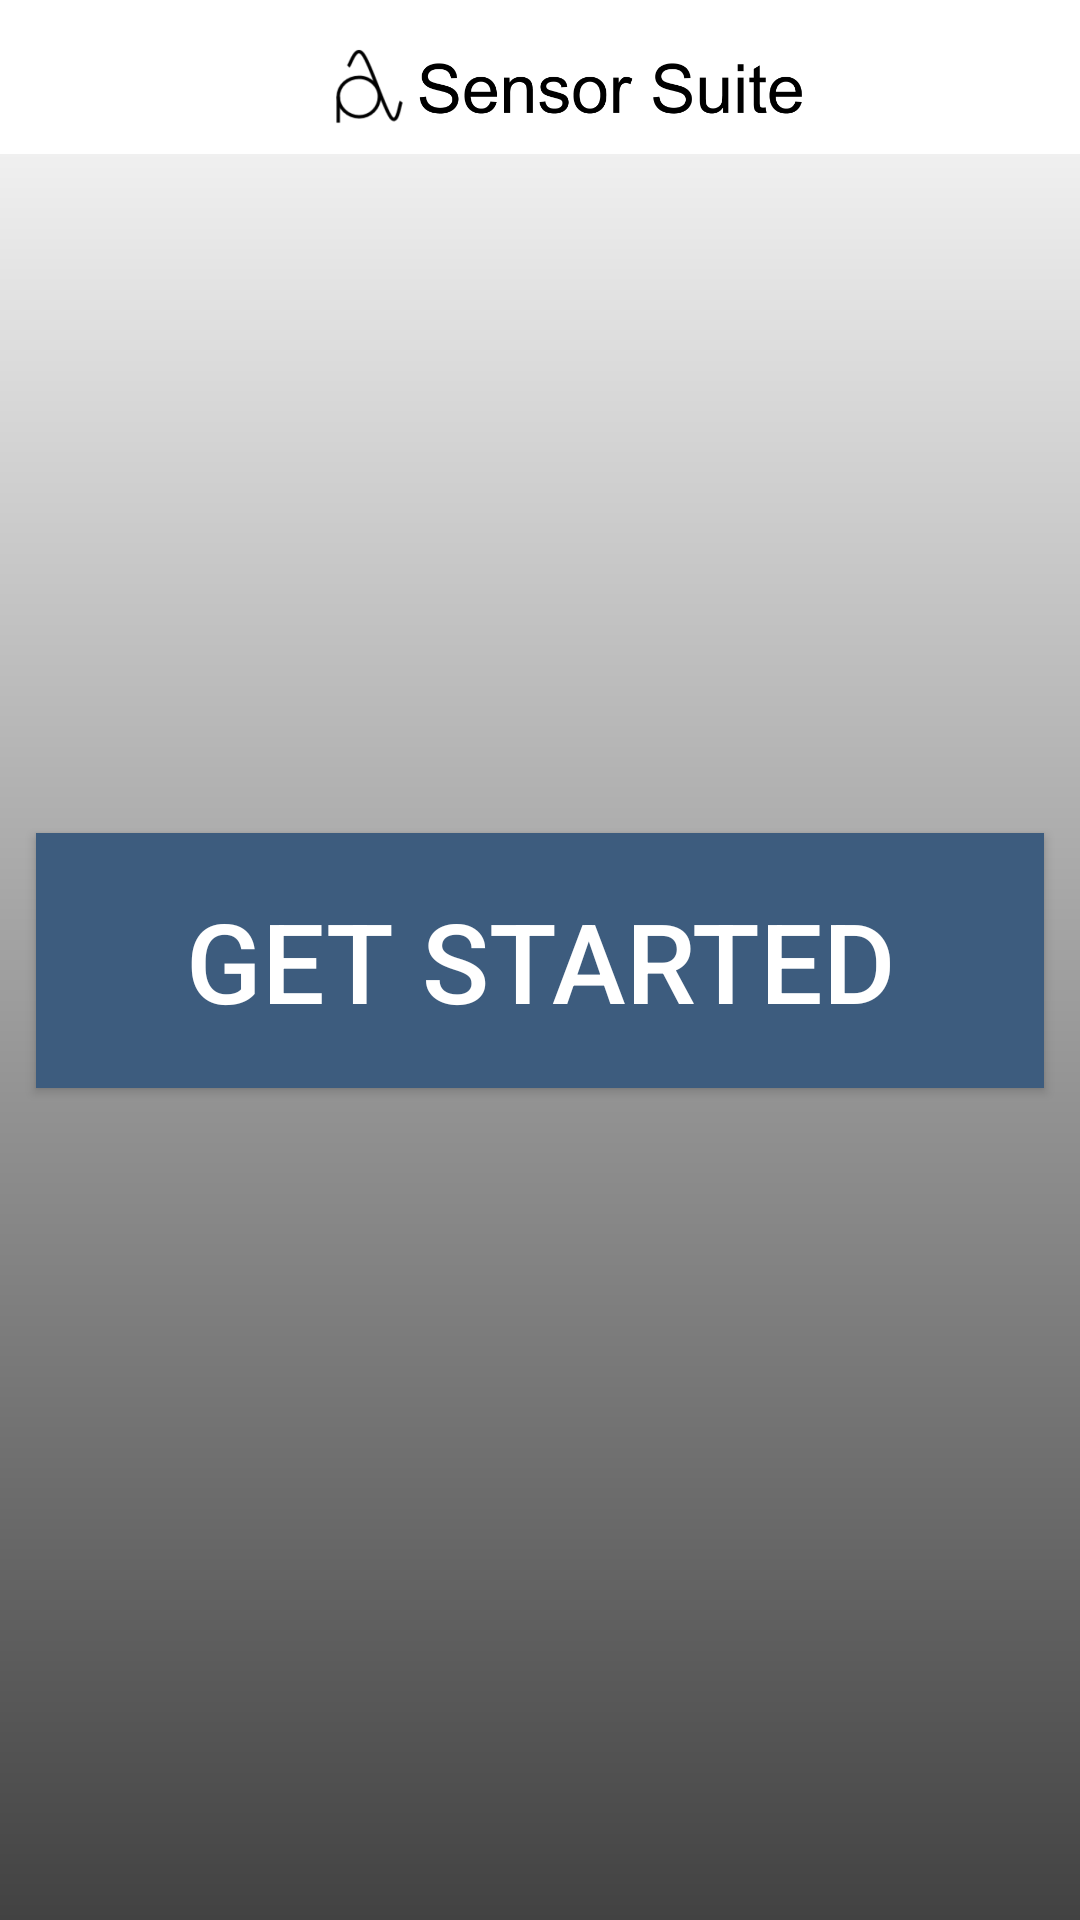

This screen was rendered from an Android layout file. Write that file and the resources it references.
<!-- AndroidManifest.xml: application theme AppTheme -->
<!-- res/layout/activity_main.xml -->
<?xml version="1.0" encoding="utf-8"?>
<android.support.constraint.ConstraintLayout xmlns:android="http://schemas.android.com/apk/res/android"
    xmlns:app="http://schemas.android.com/apk/res-auto"
    xmlns:tools="http://schemas.android.com/tools"
    android:layout_width="match_parent"
    android:layout_height="match_parent"
    android:background="@drawable/login_gradients"
    tools:context="com.bluetooth.ece350_project.ui.MainActivity">

    <include
        android:id="@+id/toolbar_logo"
        layout="@layout/toolbar_scalable"
        android:layout_width="0dp"
        android:layout_height="0dp"
        app:layout_constraintBottom_toTopOf="@+id/guideline_toolbar"
        app:layout_constraintEnd_toEndOf="parent"
        app:layout_constraintHorizontal_bias="1.0"
        app:layout_constraintStart_toStartOf="parent"
        app:layout_constraintTop_toTopOf="parent"
        app:layout_constraintVertical_bias="1.0" />

    <Button
        android:id="@+id/get_started"
        android:layout_width="336dp"
        android:layout_height="85dp"
        android:layout_marginStart="32dp"
        android:layout_marginEnd="32dp"
        android:background="#3d5c7e"
        android:textColor="#ffffff"
        android:text="Get Started"
        android:textSize="18pt"
        app:layout_constraintBottom_toBottomOf="parent"
        app:layout_constraintEnd_toEndOf="parent"
        app:layout_constraintStart_toStartOf="parent"
        app:layout_constraintTop_toTopOf="parent" />

    <android.support.constraint.Guideline
        android:id="@+id/guideline_toolbar"
        android:layout_width="wrap_content"
        android:layout_height="wrap_content"
        android:layout_marginBottom="403dp"
        android:orientation="horizontal"
        app:layout_constraintBottom_toTopOf="@+id/guideline_mid"
        app:layout_constraintGuide_percent="0.08"
        app:layout_constraintTop_toBottomOf="@+id/toolbar_logo" />

    <android.support.constraint.Guideline
        android:id="@+id/guideline_mid"
        android:layout_width="wrap_content"
        android:layout_height="wrap_content"
        android:layout_marginBottom="44dp"
        android:orientation="horizontal"
        app:layout_constraintBottom_toTopOf="@+id/get_started"
        app:layout_constraintGuide_percent="0.50"
        app:layout_constraintTop_toBottomOf="@+id/guideline_toolbar" />

</android.support.constraint.ConstraintLayout>
<!-- res/layout/toolbar_scalable.xml (included above) -->
<?xml version="1.0" encoding="utf-8"?>
<android.support.v7.widget.Toolbar xmlns:android="http://schemas.android.com/apk/res/android"
    android:layout_width="0dp"
    android:layout_height="0dp"
    android:id="@+id/toolbar"
    android:background="@color/white">

    <ImageView
        android:layout_width="match_parent"
        android:layout_height="match_parent"
        android:src="@drawable/sensor_banner"
        android:contentDescription="TODO" />

</android.support.v7.widget.Toolbar>
<!-- resources referenced by this layout -->
<resources>
  <color name="white">#ffffff</color>
  <!-- drawable login_gradients (drawable) -->
  <?xml version="1.0" encoding="utf-8"?>
  <shape xmlns:android="http://schemas.android.com/apk/res/android">
      <gradient
          android:startColor="#424242"
          android:endColor="#ffffff"
          android:angle="90" />
      <padding
          android:bottom="0dp"
          android:left="0dp"
          android:right="0dp"
          android:top="0dp"/>
  </shape>
  <!-- drawable sensor_banner: png bitmap (drawable, 21816 bytes) -->
  <style name="AppTheme" parent="Theme.AppCompat.Light.NoActionBar">
          
          <item name="colorPrimary">@color/colorPrimary</item>
          <item name="colorPrimaryDark">@color/colorPrimaryDark</item>
          <item name="colorAccent">@color/colorAccent</item>
          <item name="actionBarTheme">@style/AppTheme.ActionBarTheme</item>
      </style>
  <color name="colorPrimary">#3F51B5</color>
  <color name="colorPrimaryDark">#303F9F</color>
  <color name="colorAccent">#FF4081</color>
  <style name="AppTheme.ActionBarTheme" parent="@style/ThemeOverlay.AppCompat.ActionBar">
          
          <item name="colorControlNormal">@color/white</item>
          <item name="actionOverflowButtonStyle">@style/overflowButtonStyle</item>
      </style>
  <style name="overflowButtonStyle" parent="@style/Widget.AppCompat.ActionButton.Overflow">
          <item name="android:tint">@color/white</item>
      </style>
</resources>
